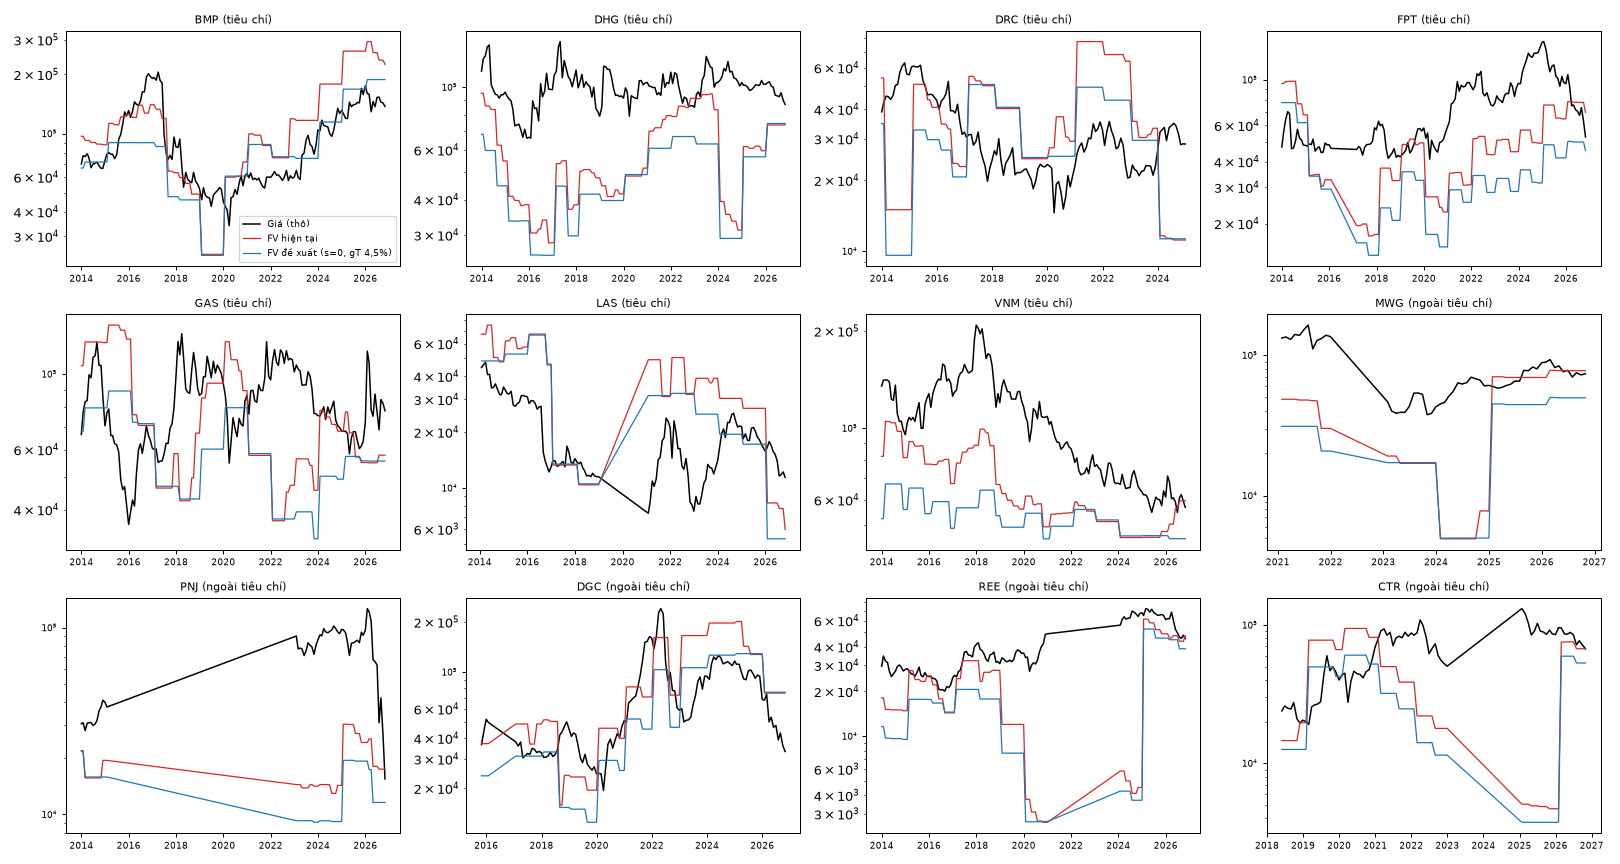

Source data for this figure (header and first rows):
t, ticker, Price, FV_V0, FV_s0, FV_de_xuat, g_impl_1stage, r_impl_V0, g_raw, beta_b1
2013-12-31, PNJ, 30600, 21716, 25472, 21975, 0.06574, 0.1026, -0.09493, 0.5996
2013-12-31, DHG, 114000, 95159, 78985, 68142, 0.07485, 0.1115, 0.1449, 0.7416
2013-12-31, FPT, 47100, 95896, 89817, 77486, 0.0004381, 0.1915, 0.08632, 0.8962
2013-12-31, DRC, 39000, 54305, 40325, 34789, 0.05285, 0.1479, 0.2047, 1.194
2013-12-31, BMP, 70000, 96851, 77326, 66710, 0.0484, 0.1476, 0.1641, 0.9353
2013-12-31, REE, 29600, 18120, 13455, 11608, 0.09078, 0.09683, 0.4755, 1.278
2013-12-31, VNM, 135000, 81864, 60790, 52444, 0.09107, 0.09645, 0.2475, 0.9618
2013-12-31, GAS, 66500, 105773, 78544, 67761, 0.04363, 0.1606, 0.4868, 1.088
2014-01-27, PNJ, 31000, 21716, 25472, 21975, 0.06644, 0.102, -0.09493, 0.5996
2014-01-27, DRC, 42700, 54305, 40325, 34789, 0.05854, 0.1402, 0.2047, 1.194
2014-01-27, VNM, 141000, 81864, 60790, 52444, 0.09237, 0.09472, 0.2475, 0.9618
2014-01-27, GAS, 77000, 105773, 78544, 67761, 0.05373, 0.1467, 0.4868, 1.088
2014-01-27, BMP, 77000, 96851, 77326, 66710, 0.05473, 0.1394, 0.1641, 0.9353
2014-01-27, LAS, 44600, 67485, 56108, 48405, 0.03888, 0.1562, 0.1441, 0.7706
2014-01-27, DHG, 126000, 95159, 78985, 68142, 0.07922, 0.1062, 0.1449, 0.7416
2014-01-27, FPT, 55500, 95896, 89817, 77486, 0.01718, 0.1711, 0.08632, 0.8962
2014-01-27, REE, 34700, 18120, 13455, 11608, 0.09533, 0.09079, 0.4755, 1.278
2014-02-28, PNJ, 28100, 15687, 18400, 15874, 0.07736, 0.09235, -0.06223, 0.5996
2014-02-28, GAS, 83000, 124211, 92235, 79572, 0.04799, 0.1546, 0.2831, 1.088
2014-02-28, DHG, 129000, 85807, 69234, 59729, 0.08523, 0.1003, 0.1589, 0.7416
2014-02-28, LAS, 46300, 67485, 56108, 48405, 0.04173, 0.1526, 0.1441, 0.7706
2014-02-28, REE, 32100, 15141, 11243, 9700, 0.0979, 0.08739, 0.4154, 1.278
2014-02-28, DRC, 45500, 15001, 11139, 9610, 0.1052, 0.07775, 0.2647, 1.194
2014-02-28, VNM, 141000, 104943, 77927, 67229, 0.08416, 0.1056, 0.223, 0.9618
2014-02-28, BMP, 76500, 92247, 82963, 71573, 0.04967, 0.1362, 0.1059, 0.9353
2014-02-28, FPT, 64000, 98052, 89714, 77398, 0.03011, 0.1579, 0.09758, 0.8962
2014-03-31, REE, 31400, 15141, 11243, 9700, 0.09736, 0.0881, 0.4154, 1.206
2014-03-31, PNJ, 30800, 15687, 18400, 15874, 0.08117, 0.08904, -0.06223, 0.5489
2014-03-31, DHG, 139000, 85807, 69234, 59729, 0.08783, 0.09705, 0.1589, 0.7708
2014-03-31, DRC, 45200, 15001, 11139, 9610, 0.1051, 0.0779, 0.2647, 1.084
2014-03-31, FPT, 70000, 98052, 89714, 77398, 0.03743, 0.1492, 0.09758, 1.002
2014-03-31, VNM, 141000, 104943, 77927, 67229, 0.08416, 0.1056, 0.223, 0.916
2014-03-31, BMP, 79000, 92247, 82963, 71573, 0.05183, 0.1337, 0.1059, 0.9528
2014-03-31, LAS, 47600, 67485, 56108, 48405, 0.04378, 0.15, 0.1441, 0.7882
2014-03-31, GAS, 83500, 124211, 92235, 79572, 0.0484, 0.154, 0.2831, 1.218
2014-04-29, PNJ, 31000, 15687, 18400, 15874, 0.08143, 0.08882, -0.06223, 0.5489
2014-04-29, VNM, 139000, 104943, 77927, 67229, 0.08363, 0.1064, 0.223, 0.916
2014-04-29, DRC, 44100, 15001, 11139, 9610, 0.1046, 0.07847, 0.2647, 1.084
2014-04-29, FPT, 68500, 98391, 89714, 77398, 0.03571, 0.1516, 0.09925, 1.002
2014-04-29, BMP, 75000, 92247, 82963, 71573, 0.04831, 0.1378, 0.1059, 0.9528
2014-04-29, REE, 27400, 15141, 11243, 9700, 0.09378, 0.09284, 0.4154, 1.206
2014-04-29, LAS, 40900, 75560, 56108, 48405, 0.03193, 0.1769, 0.2161, 0.7882
2014-04-29, DHG, 141000, 85807, 69234, 59729, 0.08831, 0.09646, 0.1589, 0.7708
2014-04-29, GAS, 99500, 124211, 92235, 79572, 0.05965, 0.1387, 0.2831, 1.218
2014-05-30, PNJ, 31000, 15687, 18400, 15874, 0.08143, 0.08882, -0.1001, 0.5489
2014-05-30, GAS, 97500, 124211, 92235, 79572, 0.05844, 0.1403, 0.4779, 1.218
2014-05-30, REE, 25200, 15029, 11160, 9628, 0.09157, 0.09578, 0.3772, 1.206
2014-05-30, DHG, 102000, 83393, 69234, 59729, 0.07578, 0.1104, 0.1449, 0.7708
2014-05-30, BMP, 67000, 90112, 82963, 71573, 0.0401, 0.1455, 0.09459, 0.9528
2014-05-30, LAS, 41000, 75560, 56108, 48405, 0.03213, 0.1766, 0.2161, 0.7882
2014-05-30, VNM, 123000, 103934, 77928, 67229, 0.07877, 0.1123, 0.1952, 0.916
2014-05-30, DRC, 45700, 15001, 11139, 9610, 0.1053, 0.07765, 0.2847, 1.084
2014-05-30, FPT, 46200, 98391, 89714, 77398, -0.00155, 0.1973, 0.09925, 1.002
2014-06-30, PNJ, 30000, 15687, 18400, 15874, 0.08011, 0.08996, -0.1001, 0.5506
2014-06-30, VNM, 122000, 103934, 77928, 67229, 0.07843, 0.1128, 0.1952, 0.8796
2014-06-30, BMP, 70000, 90112, 82963, 71573, 0.04338, 0.1417, 0.09459, 1.017
2014-06-30, LAS, 34600, 75560, 56108, 48405, 0.01698, 0.1979, 0.2161, 0.9756
2014-06-30, REE, 26300, 15029, 11160, 9628, 0.09283, 0.0941, 0.3772, 1.223
2014-06-30, FPT, 46600, 98391, 89714, 77398, -0.0006023, 0.1961, 0.09925, 1.145
2014-06-30, DRC, 50500, 15001, 11139, 9610, 0.1069, 0.07552, 0.2847, 1.065
... 1,403 more rows
